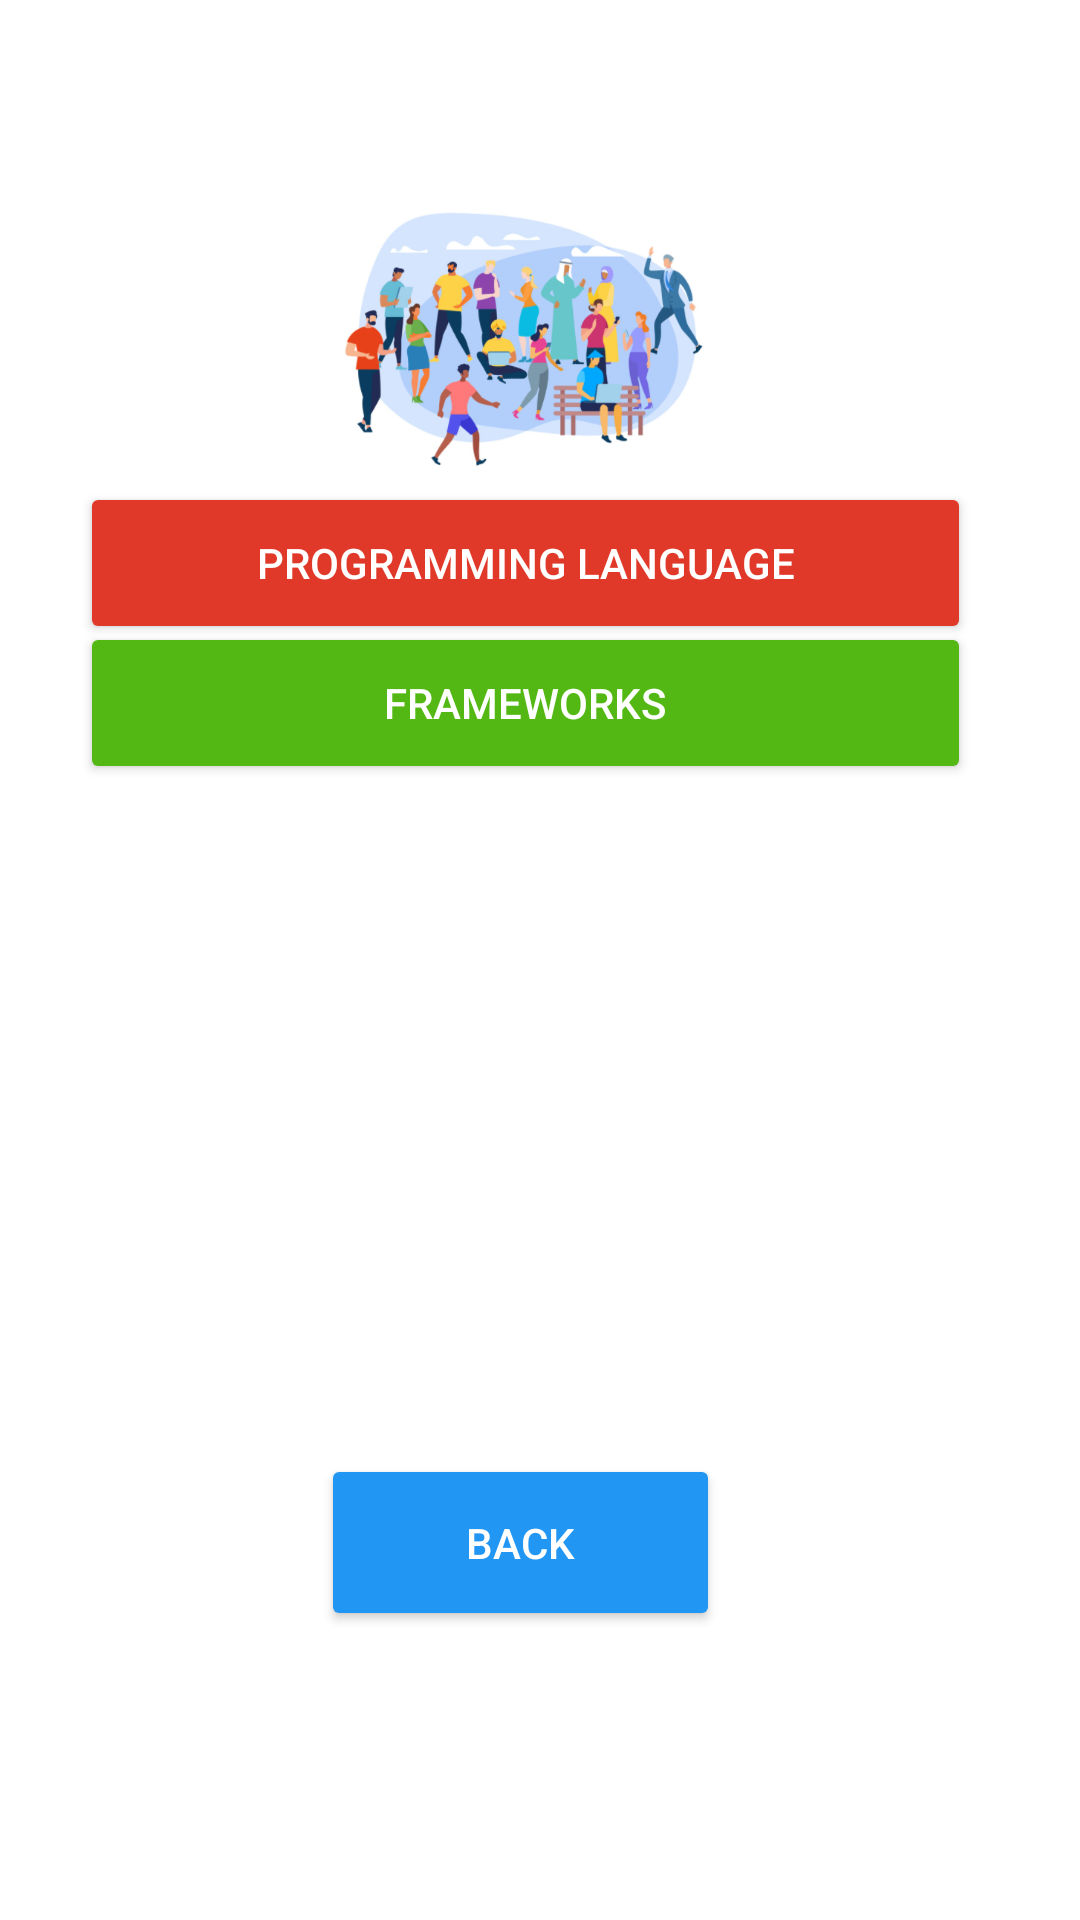

Layout XML and referenced resources for this Android screen:
<!-- AndroidManifest.xml: application theme Theme.PathFinder -->
<!-- res/layout/activity_backend.xml -->
<?xml version="1.0" encoding="utf-8"?>
<androidx.constraintlayout.widget.ConstraintLayout xmlns:android="http://schemas.android.com/apk/res/android"
    xmlns:app="http://schemas.android.com/apk/res-auto"
    xmlns:tools="http://schemas.android.com/tools"
    android:layout_width="match_parent"
    android:layout_height="match_parent"
    android:background="@color/white"
    tools:context=".backend">


    <ImageView
        android:layout_width="131dp"
        android:layout_height="116dp"
        android:layout_marginTop="56dp"
        android:background="@color/white"
        android:foregroundGravity="center_vertical"
        android:src="@drawable/startup"
        app:layout_constraintBottom_toTopOf="@+id/money"
        app:layout_constraintEnd_toEndOf="parent"
        app:layout_constraintHorizontal_bias="0.467"
        app:layout_constraintStart_toStartOf="parent"
        app:layout_constraintTop_toTopOf="parent"
        app:layout_constraintVertical_bias="0.218" />

    <Button
        android:id="@+id/pro"
        android:layout_width="297dp"
        android:layout_height="54dp"
        android:gravity="center"
        android:text="programming language"
        android:textColor="@color/white"
        app:backgroundTint="#E13929"
        app:layout_constraintBottom_toBottomOf="parent"
        app:layout_constraintEnd_toEndOf="parent"
        app:layout_constraintHorizontal_bias="0.421"
        app:layout_constraintStart_toStartOf="parent"
        app:layout_constraintTop_toTopOf="parent"
        app:layout_constraintVertical_bias="0.274" />

    <Button
        android:id="@+id/framework"
        android:layout_width="297dp"
        android:layout_height="54dp"
        android:gravity="center"
        android:text="frameworks"
        android:textColor="@color/white"
        app:backgroundTint="#53B814"
        app:layout_constraintBottom_toBottomOf="parent"
        app:layout_constraintEnd_toEndOf="parent"
        app:layout_constraintHorizontal_bias="0.421"
        app:layout_constraintStart_toStartOf="parent"
        app:layout_constraintTop_toTopOf="parent"
        app:layout_constraintVertical_bias="0.354" />

    <Button
        android:id="@+id/backtofront"
        android:layout_width="133dp"
        android:layout_height="59dp"
        android:gravity="center"
        android:text="Back"
        android:textColor="@color/white"
        app:backgroundTint="#2196F3"
        app:layout_constraintBottom_toBottomOf="parent"
        app:layout_constraintEnd_toEndOf="parent"
        app:layout_constraintHorizontal_bias="0.471"
        app:layout_constraintStart_toStartOf="parent"
        app:layout_constraintTop_toTopOf="parent"
        app:layout_constraintVertical_bias="0.834" />

</androidx.constraintlayout.widget.ConstraintLayout>
<!-- resources referenced by this layout -->
<resources>
  <!-- drawable startup: png bitmap (drawable, 181613 bytes) -->
  <style name="Theme.PathFinder" parent="Base.Theme.PathFinder" />
  <style name="Base.Theme.PathFinder" parent="Theme.Material3.DayNight.NoActionBar">
          
          
      </style>
  <!-- not gathered from this repository: default colours our renderer supplied (Android Studio template values) -->
  <color name="white">#FFFFFFFF</color>
</resources>
